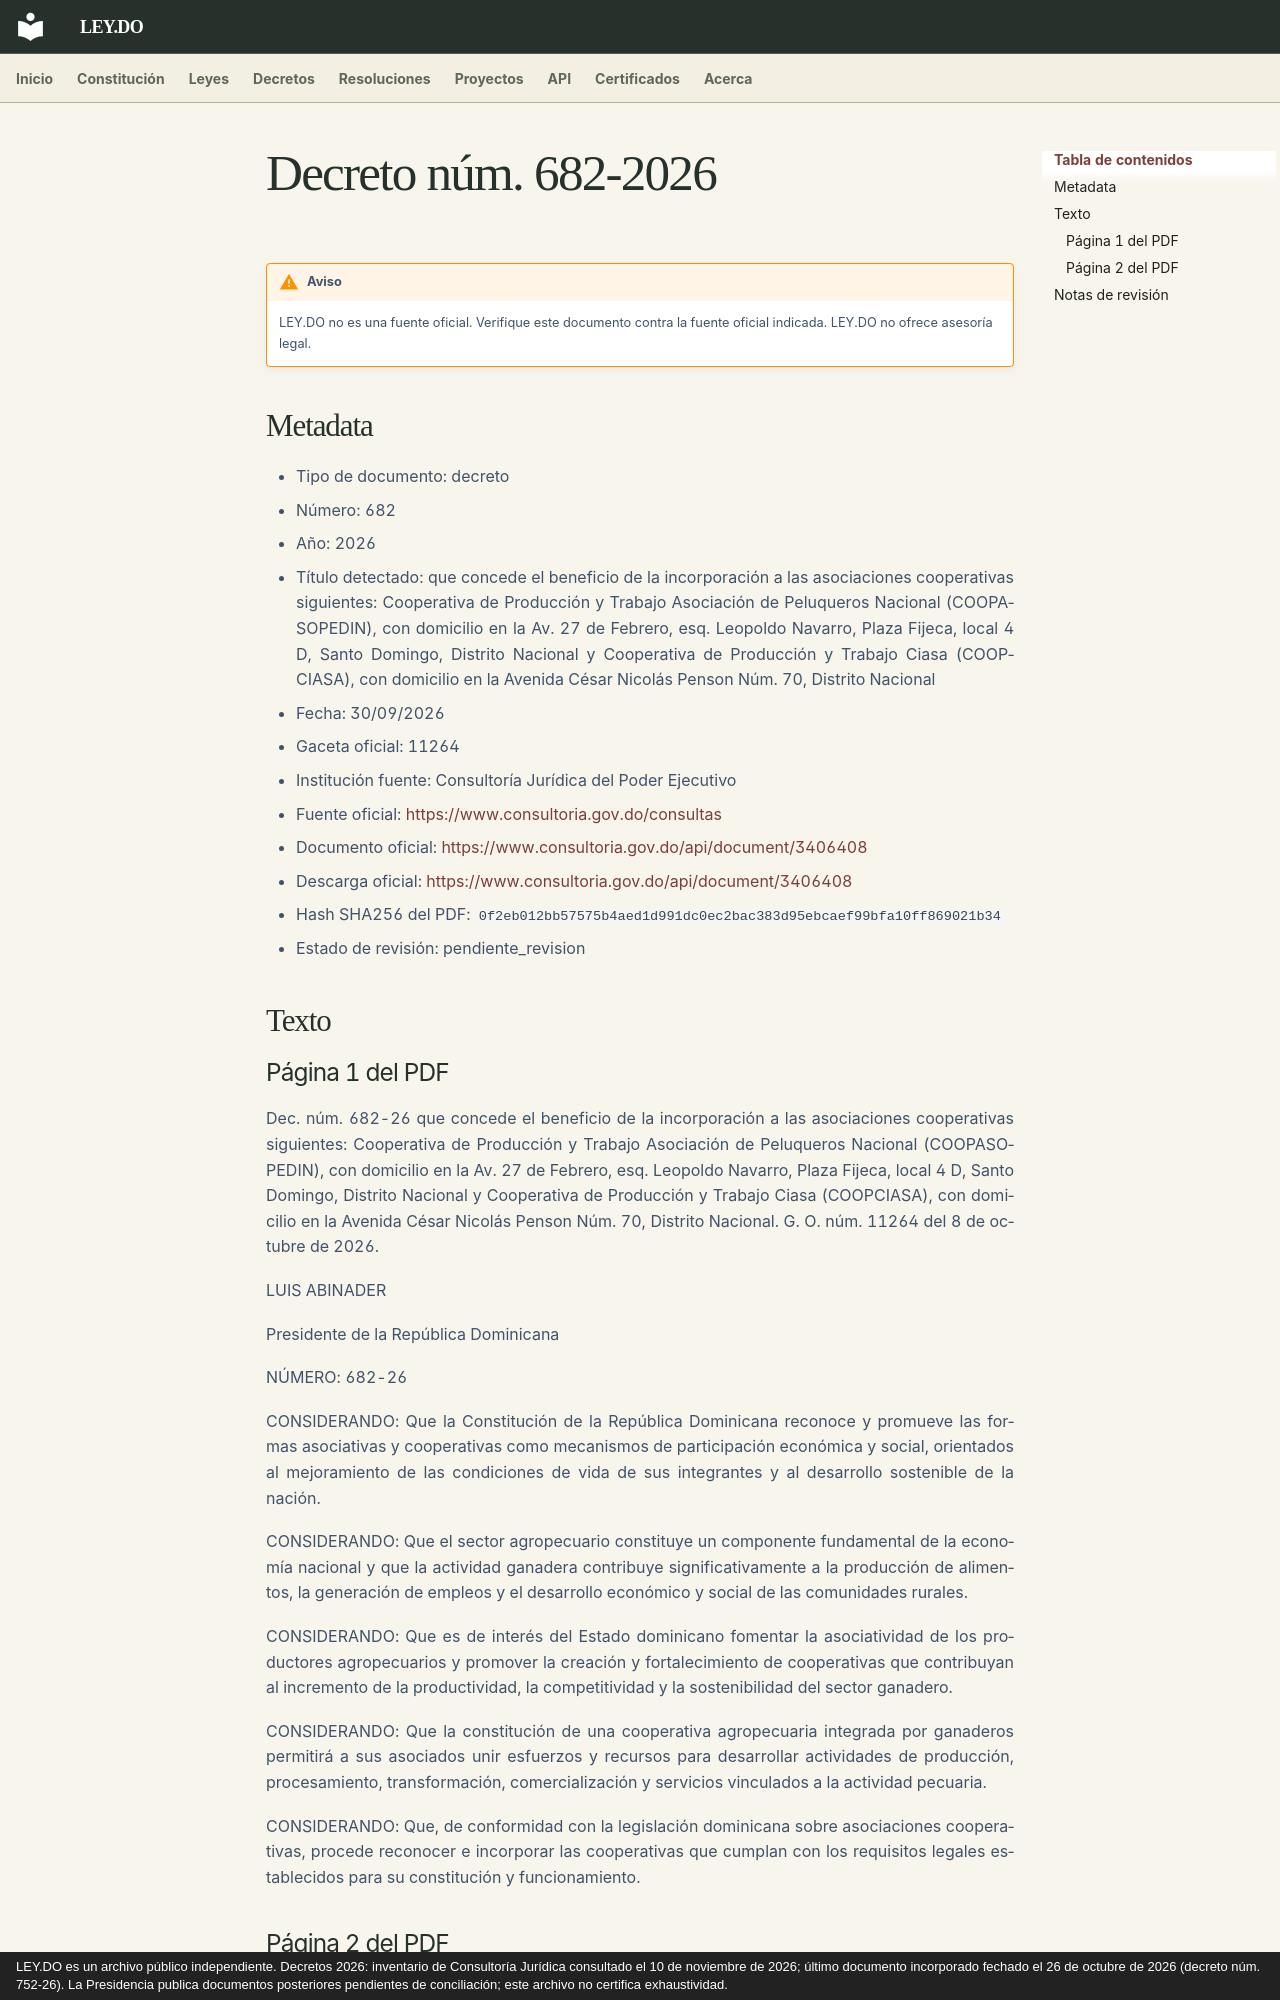

repository: ley-do/ley.do · page: decretos/2026/decreto-682-2026/index.html · generator: mkdocs · copyright: LEY.DO es un archivo público independiente. Decretos 2026: inventario de Consultoría Jurídica consultado el 10 de noviembre de 2026; último documento incorporado fechado el 26 de octubre de 2026 (decreto núm. 752-26). La Presidencia publica documentos posteriores pendientes de conciliación; este archivo no certifica exhaustividad.

# Decreto núm. 682-2026

!!! warning "Aviso"
    LEY.DO no es una fuente oficial. Verifique este documento contra la fuente oficial indicada.
    LEY.DO no ofrece asesoría legal.

## Metadata

- Tipo de documento: decreto
- Número: 682
- Año: 2026
- Título detectado: que concede el beneficio de la incorporación a las asociaciones cooperativas siguientes: Cooperativa de Producción y Trabajo Asociación de Peluqueros Nacional (COOPASOPEDIN), con domicilio en la Av. 27 de Febrero, esq. Leopoldo Navarro, Plaza Fijeca, local 4 D, Santo Domingo, Distrito Nacional y Cooperativa de Producción y Trabajo Ciasa (COOPCIASA), con domicilio en la Avenida César Nicolás Penson Núm. 70, Distrito Nacional
- Fecha: 30/09/2026
- Gaceta oficial: 11264
- Institución fuente: Consultoría Jurídica del Poder Ejecutivo
- Fuente oficial: [https://www.consultoria.gov.do/consultas](https://www.consultoria.gov.do/consultas)
- Documento oficial: [https://www.consultoria.gov.do/api/document/3406408](https://www.consultoria.gov.do/api/document/3406408)
- Descarga oficial: [https://www.consultoria.gov.do/api/document/3406408](https://www.consultoria.gov.do/api/document/3406408)
- Hash SHA256 del PDF: `0f2eb012bb57575b4aed1d991dc0ec2bac383d95ebcaef99bfa10ff869021b34`
- Estado de revisión: pendiente_revision

## Texto

### Página 1 del PDF

Dec. núm. 682-26 que concede el beneficio de la incorporación a las asociaciones cooperativas siguientes: Cooperativa de Producción y Trabajo Asociación de Peluqueros Nacional (COOPASOPEDIN), con domicilio en la Av. 27 de Febrero, esq. Leopoldo Navarro, Plaza Fijeca, local 4 D, Santo Domingo, Distrito Nacional y Cooperativa de Producción y Trabajo Ciasa (COOPCIASA), con domicilio en la Avenida César Nicolás Penson Núm. 70, Distrito Nacional. G. O. núm. 11264 del 8 de octubre de 2026.

LUIS ABINADER

Presidente de la República Dominicana

NÚMERO: 682-26

CONSIDERANDO: Que la Constitución de la República Dominicana reconoce y promueve las formas asociativas y cooperativas como mecanismos de participación económica y social, orientados al mejoramiento de las condiciones de vida de sus integrantes y al desarrollo sostenible de la nación.

CONSIDERANDO: Que el sector agropecuario constituye un componente fundamental de la economía nacional y que la actividad ganadera contribuye significativamente a la producción de alimentos, la generación de empleos y el desarrollo económico y social de las comunidades rurales.

CONSIDERANDO: Que es de interés del Estado dominicano fomentar la asociatividad de los productores agropecuarios y promover la creación y fortalecimiento de cooperativas que contribuyan al incremento de la productividad, la competitividad y la sostenibilidad del sector ganadero.

CONSIDERANDO: Que la constitución de una cooperativa agropecuaria integrada por ganaderos permitirá a sus asociados unir esfuerzos y recursos para desarrollar actividades de producción, procesamiento, transformación, comercialización y servicios vinculados a la actividad pecuaria.

CONSIDERANDO: Que, de conformidad con la legislación dominicana sobre asociaciones cooperativas, procede reconocer e incorporar las cooperativas que cumplan con los requisitos legales establecidos para su constitución y funcionamiento.
